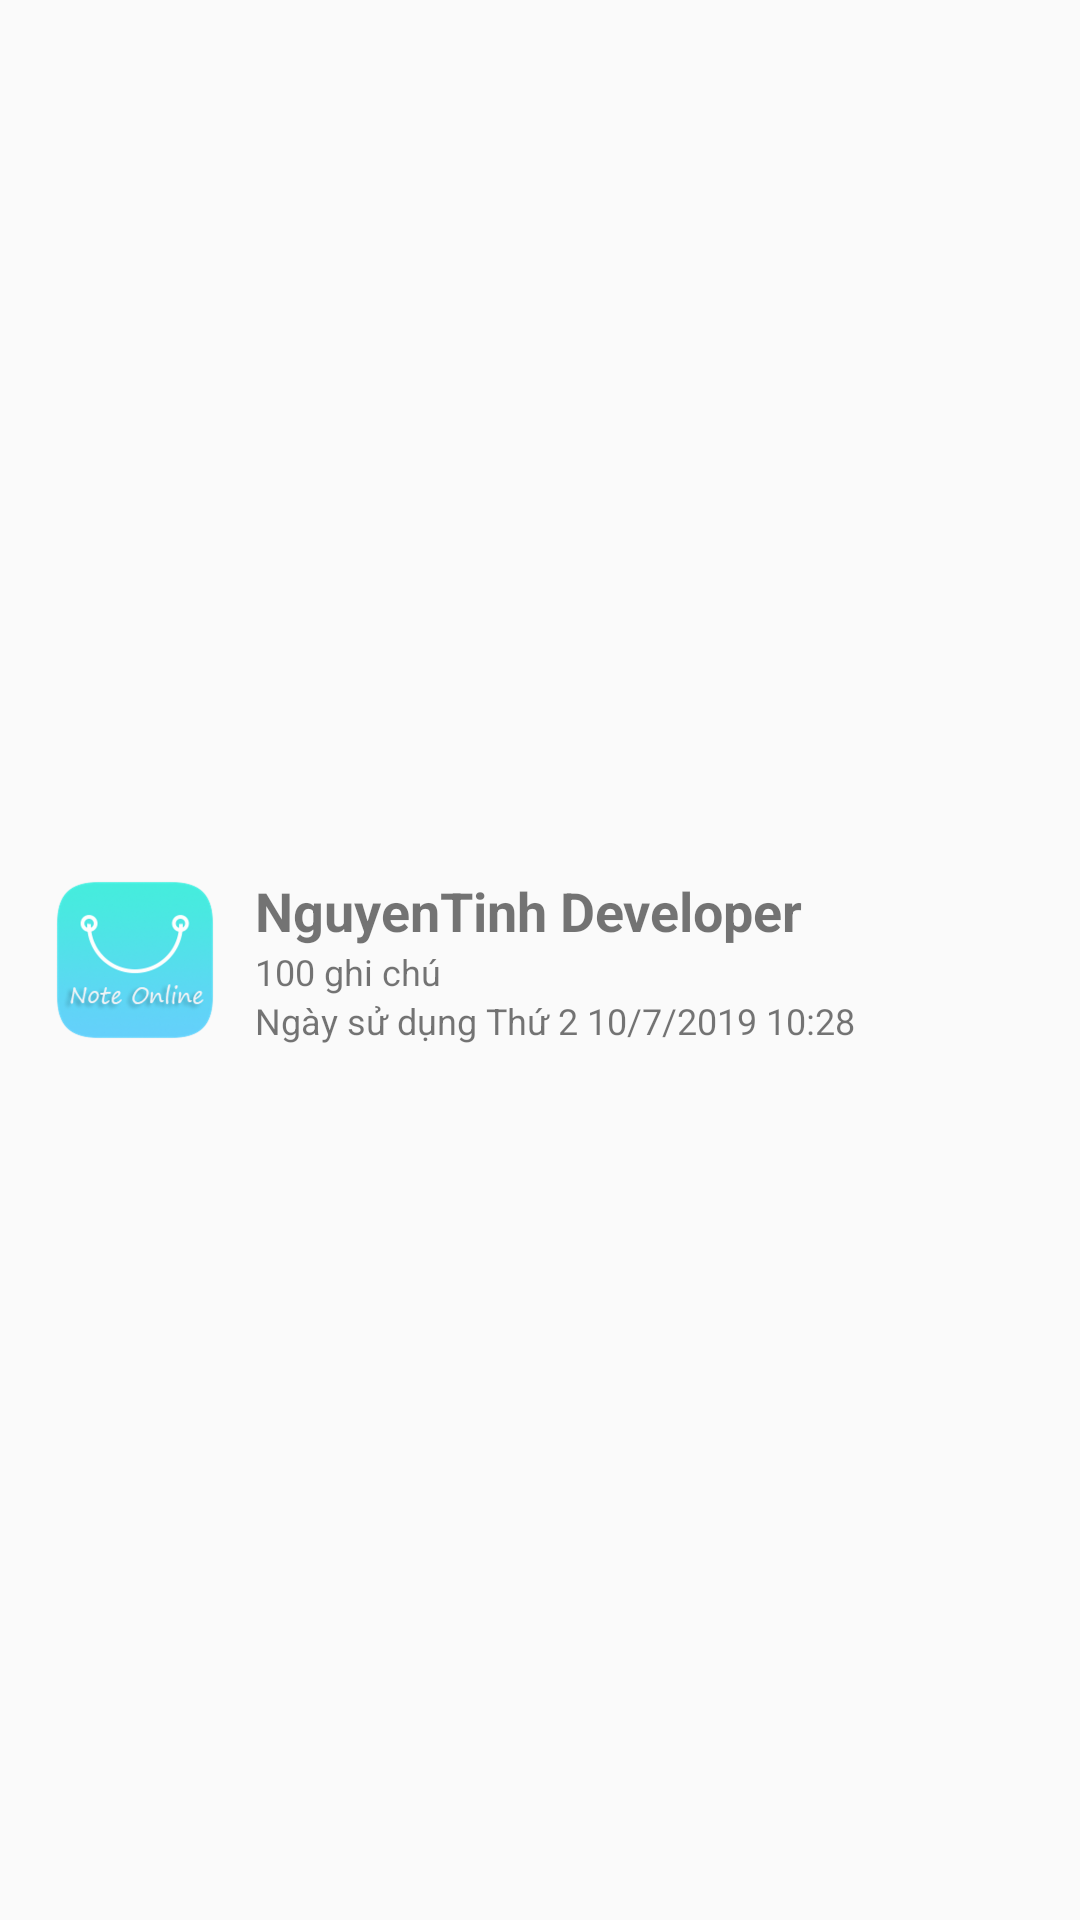

Android layout source for this screen:
<!-- AndroidManifest.xml: application theme AppTheme -->
<!-- res/layout/heard_view.xml -->
<?xml version="1.0" encoding="utf-8"?>
<RelativeLayout xmlns:android="http://schemas.android.com/apk/res/android"
    android:layout_width="match_parent"
    android:layout_height="150dp"
    android:orientation="vertical"
    >


        <ImageView
            android:id="@+id/urlfb"
            android:layout_centerVertical="true"
            android:layout_marginLeft="15dp"
            android:layout_width="60dp"
            android:layout_height="60dp"
            android:src="@drawable/logo_note"/>

    <LinearLayout
        android:layout_marginLeft="10dp"
        android:layout_centerVertical="true"
        android:layout_toRightOf="@id/urlfb"
        android:layout_width="wrap_content"
        android:layout_height="wrap_content"
        android:orientation="vertical">
        <TextView
            android:textSize="18sp"
            android:id="@+id/namefb"
            android:textStyle="bold"
            android:layout_width="wrap_content"
            android:layout_height="wrap_content"
            android:text="@string/dev_name"/>
        <TextView
            android:textSize="12dp"
            android:layout_below="@id/namefb"
            android:id="@+id/sum"
            android:layout_centerVertical="true"
            android:layout_toRightOf="@id/urlfb"
            android:layout_width="wrap_content"
            android:layout_height="wrap_content"
            android:text="@string/soluong"/>

        <TextView
            android:textSize="12dp"
            android:layout_width="wrap_content"
            android:layout_height="wrap_content"
            android:text="@string/ngaydangki"/>
    </LinearLayout>


</RelativeLayout>
<!-- resources referenced by this layout -->
<resources>
  <!-- drawable logo_note: png bitmap (drawable, 76703 bytes) -->
  <string name="dev_name">NguyenTinh Developer</string>
  <string name="ngaydangki">Ngày sử dụng Thứ 2 10/7/2019 10:28</string>
  <string name="soluong">100 ghi chú</string>
  <style name="AppTheme" parent="Theme.AppCompat.Light.NoActionBar">
          
          <item name="colorPrimary">@color/colorPrimary</item>
          <item name="colorPrimaryDark">@color/colorPrimaryDark</item>
          <item name="colorAccent">@color/colorAccent</item>
      </style>
  <color name="colorPrimary">#008577</color>
  <color name="colorPrimaryDark">#00574B</color>
  <color name="colorAccent">#D81B60</color>
</resources>
